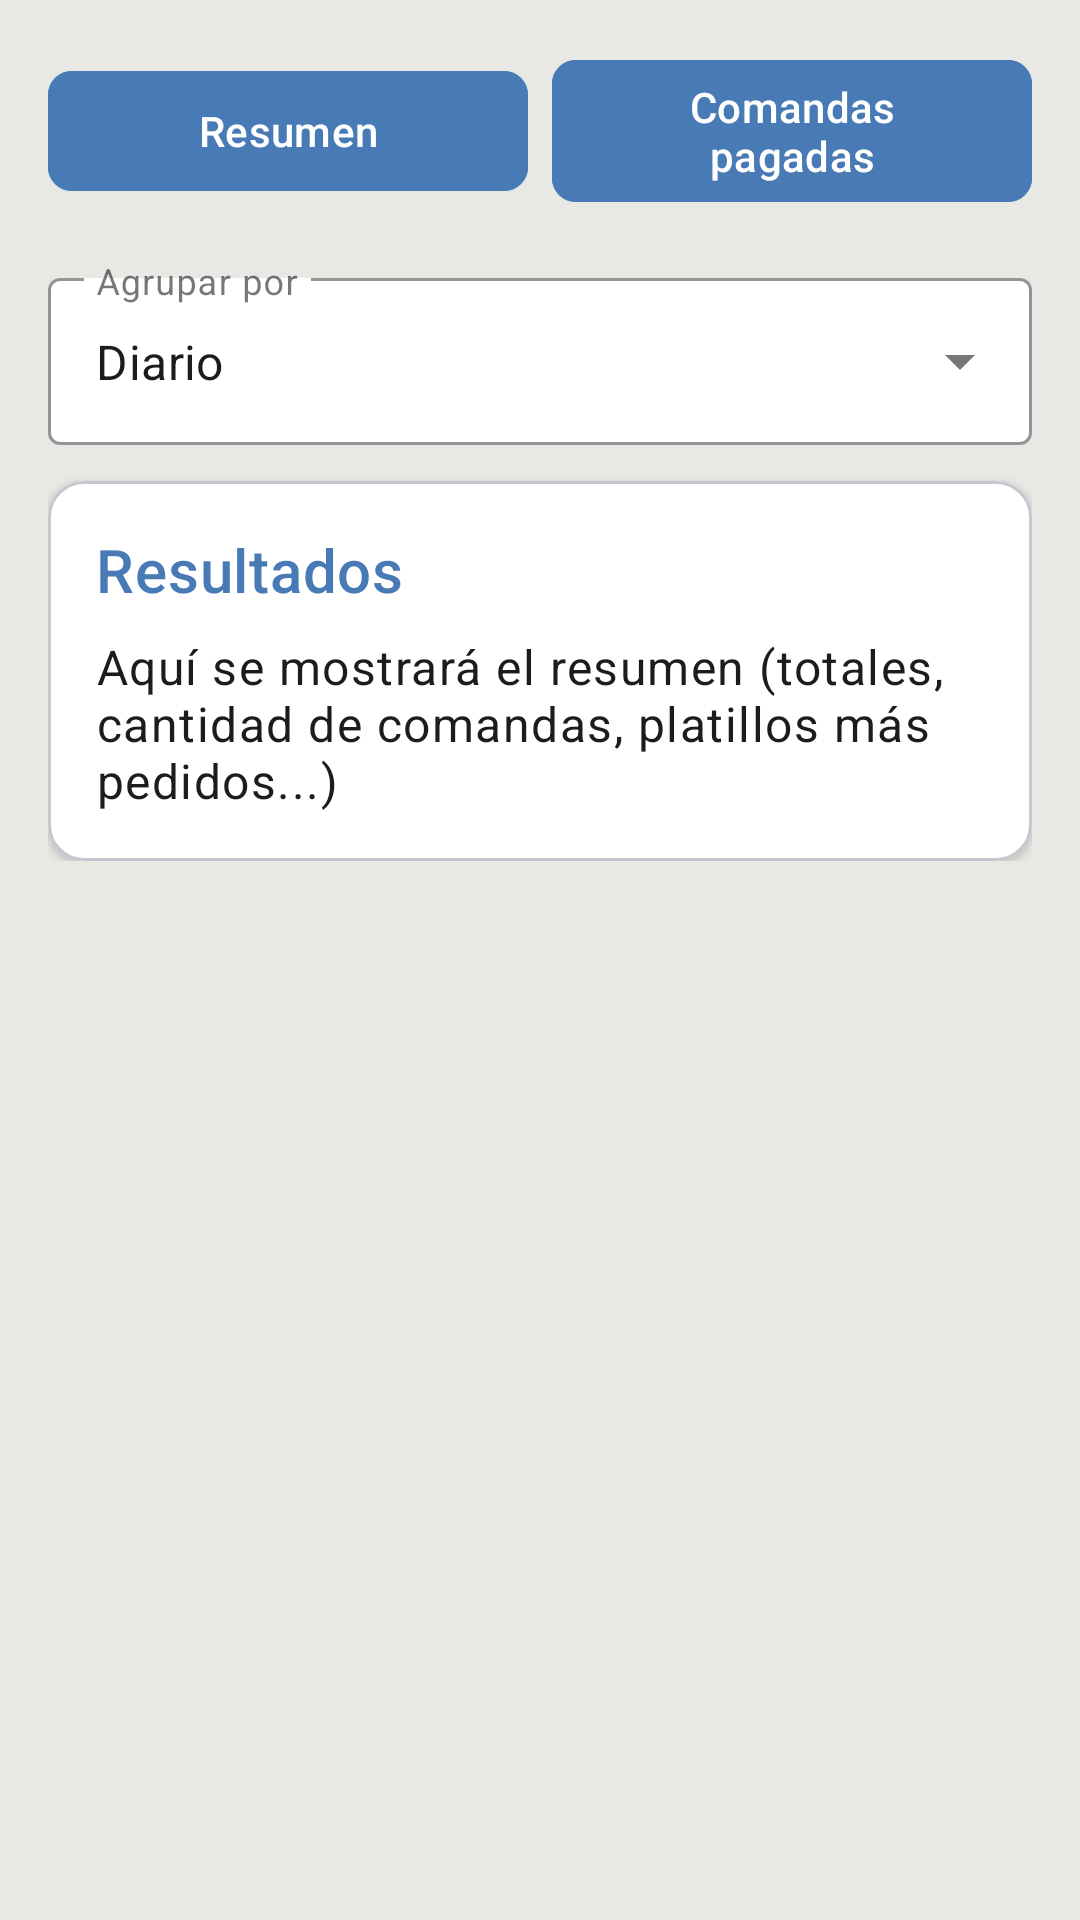

Produce the Android XML layout that renders to this screen, including the resource entries it uses.
<!-- AndroidManifest.xml: application theme Theme.MiniComanda -->
<!-- res/layout/fragment_historial.xml -->
<?xml version="1.0" encoding="utf-8"?>
<LinearLayout xmlns:android="http://schemas.android.com/apk/res/android"
    xmlns:app="http://schemas.android.com/apk/res-auto"
    xmlns:tools="http://schemas.android.com/tools"
    android:layout_width="match_parent"
    android:layout_height="match_parent"
    android:background="@color/container_background"
    android:orientation="vertical"
    android:padding="16dp"
    tools:context=".ui.historial.HistorialFragment">

    
    <LinearLayout
        android:layout_width="match_parent"
        android:layout_height="wrap_content"
        android:orientation="horizontal"
        android:layout_marginBottom="16dp"
        android:baselineAligned="false"
        android:gravity="center_vertical">

        <com.google.android.material.button.MaterialButton
            android:id="@+id/btnResumen"
            style="@style/Widget.Material3.Button"
            android:layout_width="0dp"
            android:layout_height="wrap_content"
            android:layout_weight="1"
            android:layout_marginEnd="8dp"
            android:layout_gravity="center_vertical"
            android:text="Resumen"
            android:textColor="@android:color/white"
            android:backgroundTint="@color/blue"
            app:cornerRadius="8dp" />

        <com.google.android.material.button.MaterialButton
            android:id="@+id/btnComandasPagadas"
            style="@style/Widget.Material3.Button"
            android:layout_width="0dp"
            android:layout_height="wrap_content"
            android:layout_weight="1"
            android:layout_gravity="center_vertical"
            android:text="Comandas pagadas"
            android:textColor="@android:color/white"
            android:backgroundTint="@color/blue"
            app:cornerRadius="8dp" />
    </LinearLayout>

    
    <FrameLayout
        android:id="@+id/containerHistorial"
        android:layout_width="match_parent"
        android:layout_height="match_parent">

        
        <ScrollView
            android:id="@+id/layoutResumen"
            android:layout_width="match_parent"
            android:layout_height="match_parent"
            android:visibility="visible">

            <LinearLayout
                android:layout_width="match_parent"
                android:layout_height="wrap_content"
                android:orientation="vertical">

                
                <com.google.android.material.textfield.TextInputLayout
                    android:id="@+id/tilAgrupacion"
                    style="@style/Widget.MaterialComponents.TextInputLayout.OutlinedBox.ExposedDropdownMenu"
                    android:layout_width="match_parent"
                    android:layout_height="wrap_content"
                    android:hint="Agrupar por"
                    app:boxBackgroundColor="@android:color/white"
                    app:boxStrokeColor="@color/blue">

                    <AutoCompleteTextView
                        android:id="@+id/spinnerAgrupacion"
                        android:layout_width="match_parent"
                        android:layout_height="wrap_content"
                        android:inputType="none"
                        android:text="Diario"
                        android:popupBackground="@android:color/white" />
                </com.google.android.material.textfield.TextInputLayout>

                
                <com.google.android.material.card.MaterialCardView
                    android:layout_width="match_parent"
                    android:layout_height="wrap_content"
                    android:layout_marginTop="12dp"
                    app:cardCornerRadius="12dp"
                    app:cardBackgroundColor="@android:color/white"
                    app:cardElevation="2dp">

                    <LinearLayout
                        android:id="@+id/resultadosContainer"
                        android:layout_width="match_parent"
                        android:layout_height="wrap_content"
                        android:orientation="vertical"
                        android:padding="16dp">

                        <TextView
                            android:layout_width="match_parent"
                            android:layout_height="wrap_content"
                            android:text="Resultados"
                            android:textAppearance="?attr/textAppearanceHeadline6"
                            android:textColor="@color/blue" />

                        <TextView
                            android:id="@+id/tvContenidoResumen"
                            android:layout_width="match_parent"
                            android:layout_height="wrap_content"
                            android:layout_marginTop="8dp"
                            android:text="Aquí se mostrará el resumen (totales, cantidad de comandas, platillos más pedidos...)"
                            android:textAppearance="?attr/textAppearanceBody1" />

                        
                    </LinearLayout>
                </com.google.android.material.card.MaterialCardView>
            </LinearLayout>
        </ScrollView>

        
        <androidx.recyclerview.widget.RecyclerView
            android:id="@+id/recyclerPagadas"
            android:layout_width="match_parent"
            android:layout_height="match_parent"
            android:visibility="gone"
            tools:listitem="@layout/item_comanda" />
    </FrameLayout>

</LinearLayout>
<!-- res/layout/item_comanda.xml (included above) -->
<?xml version="1.0" encoding="utf-8"?>
<com.google.android.material.card.MaterialCardView
    xmlns:android="http://schemas.android.com/apk/res/android"
    xmlns:app="http://schemas.android.com/apk/res-auto"
    android:layout_width="match_parent"
    android:layout_height="wrap_content"
    android:layout_margin="8dp"
    app:cardCornerRadius="12dp"
    app:cardElevation="4dp"
    app:cardBackgroundColor="@android:color/white">

    <androidx.constraintlayout.widget.ConstraintLayout
        android:layout_width="match_parent"
        android:layout_height="wrap_content"
        android:padding="12dp">

        
        <TextView
            android:id="@+id/tv_folio"
            android:layout_width="0dp"
            android:layout_height="wrap_content"
            android:text="C-001"
            android:textColor="@color/blue"
            android:textSize="14sp"
            android:textStyle="bold"
            app:layout_constraintStart_toStartOf="parent"
            app:layout_constraintTop_toTopOf="parent"
            app:layout_constraintEnd_toStartOf="@+id/tv_fecha" />

        <TextView
            android:id="@+id/tv_fecha"
            android:layout_width="wrap_content"
            android:layout_height="wrap_content"
            android:text="25/03/2025"
            android:textColor="@android:color/black"
            android:textSize="14sp"
            android:layout_marginEnd="8dp"
            app:layout_constraintStart_toEndOf="@+id/tv_folio"
            app:layout_constraintTop_toTopOf="@+id/tv_folio"
            app:layout_constraintEnd_toStartOf="@+id/tv_estado" />

        <TextView
            android:id="@+id/tv_estado"
            android:layout_width="wrap_content"
            android:layout_height="wrap_content"
            android:text="ACTIVA"
            android:textColor="@color/active_green"
            android:textSize="14sp"
            android:textStyle="bold"
            app:layout_constraintEnd_toEndOf="parent"
            app:layout_constraintTop_toTopOf="parent" />

        
        <TextView
            android:id="@+id/tv_cliente"
            android:layout_width="0dp"
            android:layout_height="wrap_content"
            android:layout_marginTop="8dp"
            android:text="Gorra azul"
            android:textColor="@android:color/black"
            android:textSize="14sp"
            android:textStyle="bold"
            app:layout_constraintStart_toStartOf="parent"
            app:layout_constraintTop_toBottomOf="@+id/tv_folio"
            app:layout_constraintEnd_toStartOf="@+id/tv_tipo_pedido" />

        <TextView
            android:id="@+id/tv_tipo_pedido"
            android:layout_width="wrap_content"
            android:layout_height="wrap_content"
            android:text="Comer aquí"
            android:textColor="@android:color/black"
            android:textSize="14sp"
            app:layout_constraintEnd_toEndOf="parent"
            app:layout_constraintTop_toTopOf="@+id/tv_cliente" />

        
        <LinearLayout
            android:id="@+id/layout_detalles"
            android:layout_width="match_parent"
            android:layout_height="wrap_content"
            android:orientation="vertical"
            android:layout_marginTop="12dp"
            android:visibility="visible"
            app:layout_constraintTop_toBottomOf="@+id/tv_cliente"
            app:layout_constraintStart_toStartOf="parent"
            app:layout_constraintEnd_toEndOf="parent" />

        <TextView
            android:id="@+id/tv_notas"
            android:layout_width="0dp"
            android:layout_height="wrap_content"
            android:layout_marginTop="8dp"
            android:layout_marginBottom="8dp"
            android:textColor="?android:attr/textColorSecondary"
            android:textStyle="italic"
            android:visibility="gone"
            app:layout_constraintEnd_toEndOf="parent"
            app:layout_constraintStart_toStartOf="parent"
            app:layout_constraintTop_toBottomOf="@+id/layout_detalles" />

        
        <Button
            android:id="@+id/btn_editar"
            android:layout_width="0dp"
            android:layout_height="wrap_content"
            app:layout_constraintWidth_percent="0.33"
            android:layout_marginTop="12dp"
            android:text="EDITAR"
            android:textColor="@color/white"
            android:backgroundTint="@color/header_background"
            app:layout_constraintTop_toBottomOf="@+id/tv_notas"
            app:layout_constraintStart_toStartOf="parent"
            app:layout_constraintEnd_toEndOf="parent"
            app:layout_constraintBottom_toBottomOf="parent" />

    </androidx.constraintlayout.widget.ConstraintLayout>

</com.google.android.material.card.MaterialCardView>
<!-- resources referenced by this layout -->
<resources>
  <color name="active_green">#6ec531</color>
  <color name="blue">#487ab6</color>
  <color name="container_background">#e8e8e4</color>
  <color name="header_background">#487ab6</color>
  <color name="white">#FFFFFFFF</color>
  <style name="Theme.MiniComanda" parent="Base.Theme.MiniComanda" />
  <style name="Base.Theme.MiniComanda" parent="Theme.Material3.DayNight.NoActionBar">
          
          <item name="android:statusBarColor">@color/header_background</item>
          <item name="android:windowLightStatusBar">true</item>
          <item name="colorContainer">@color/bottom_nav_background</item>
  
          <item name="colorPrimary">@color/blue</item>
      </style>
  <color name="bottom_nav_background">#F0F0F0</color>
</resources>
